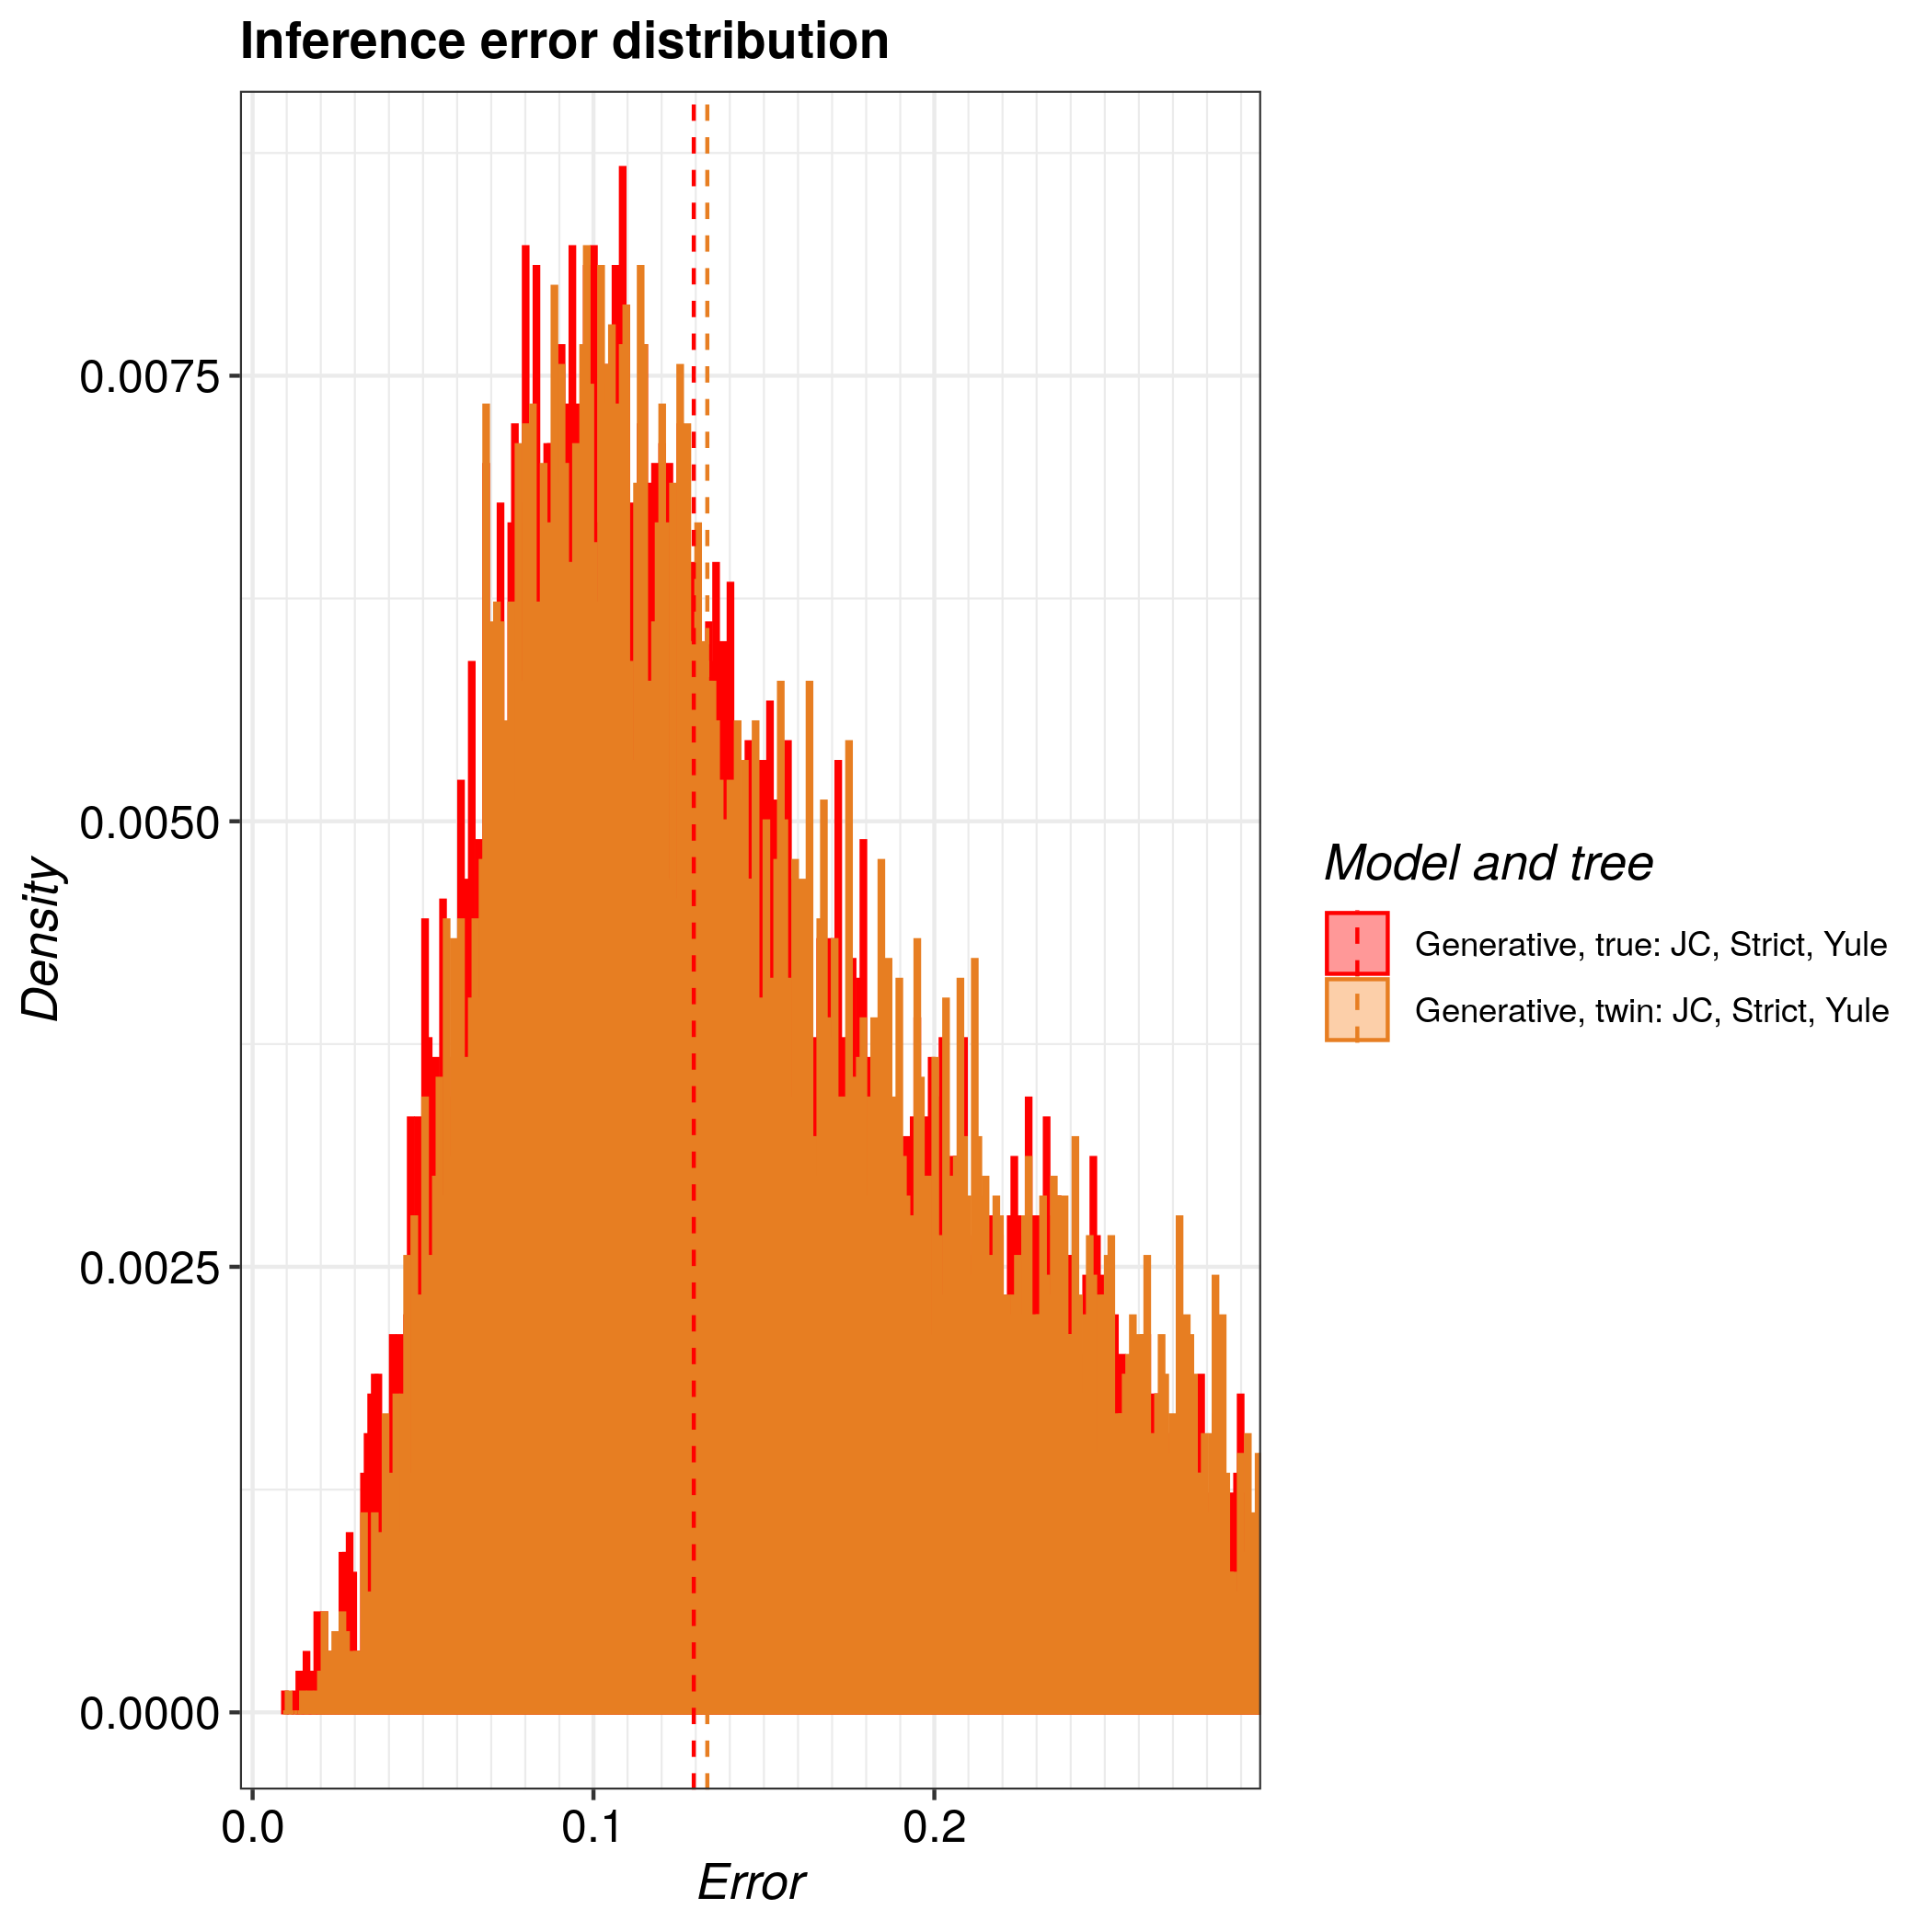

The table this chart was drawn from, first rows:
tree, inference_model, inference_model_weight, site_model, clock_model, tree_prior, error_1, error_2, error_3, error_4, error_5, error_6, error_7, error_8, error_9, error_10, error_11, error_12, error_13, error_14, error_15, error_16, error_17, error_18
true, generative, NA, JC69, strict, yule, 0.181, 0.1385, 0.07559, 0.2459, 0.1199, 0.1724, 0.2121, 0.3067, 0.1218, 0.2151, 0.08285, 0.07971, 0.2004, 0.13, 0.0608, 0.1703, 0.1552, 0.1151
twin, generative, NA, JC69, strict, yule, 0.2371, 0.3047, 0.3178, 0.1736, 0.1191, 0.2124, 0.1537, 0.2079, 0.08857, 0.0456, 0.1702, 0.1031, 0.09035, 0.1654, 0.172, 0.1961, 0.1168, 0.1473
